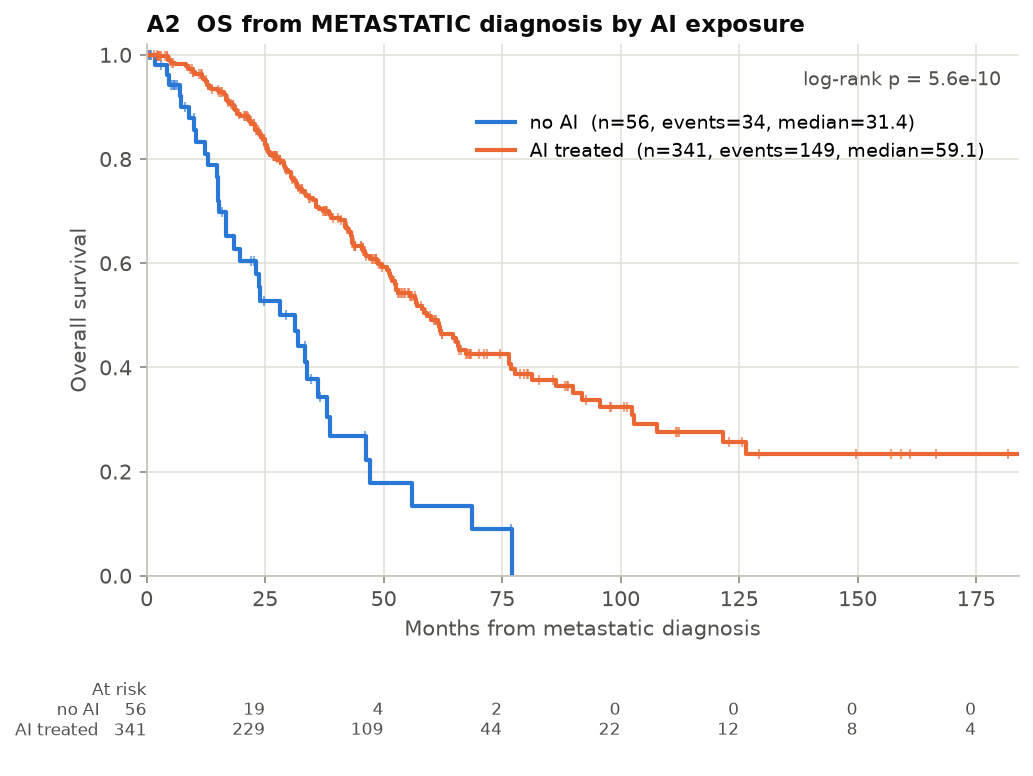

The data file committed next to this chart (first rows):
group, n, events, median_months, surv_1y, surv_2y, surv_5y, p_logrank
no AI, 56, 34, 31.4, 0.833, 0.528, 0.134, 5.635228743392389e-10
AI treated, 341, 149, 59.1, 0.954, 0.845, 0.498, 5.635228743392389e-10
